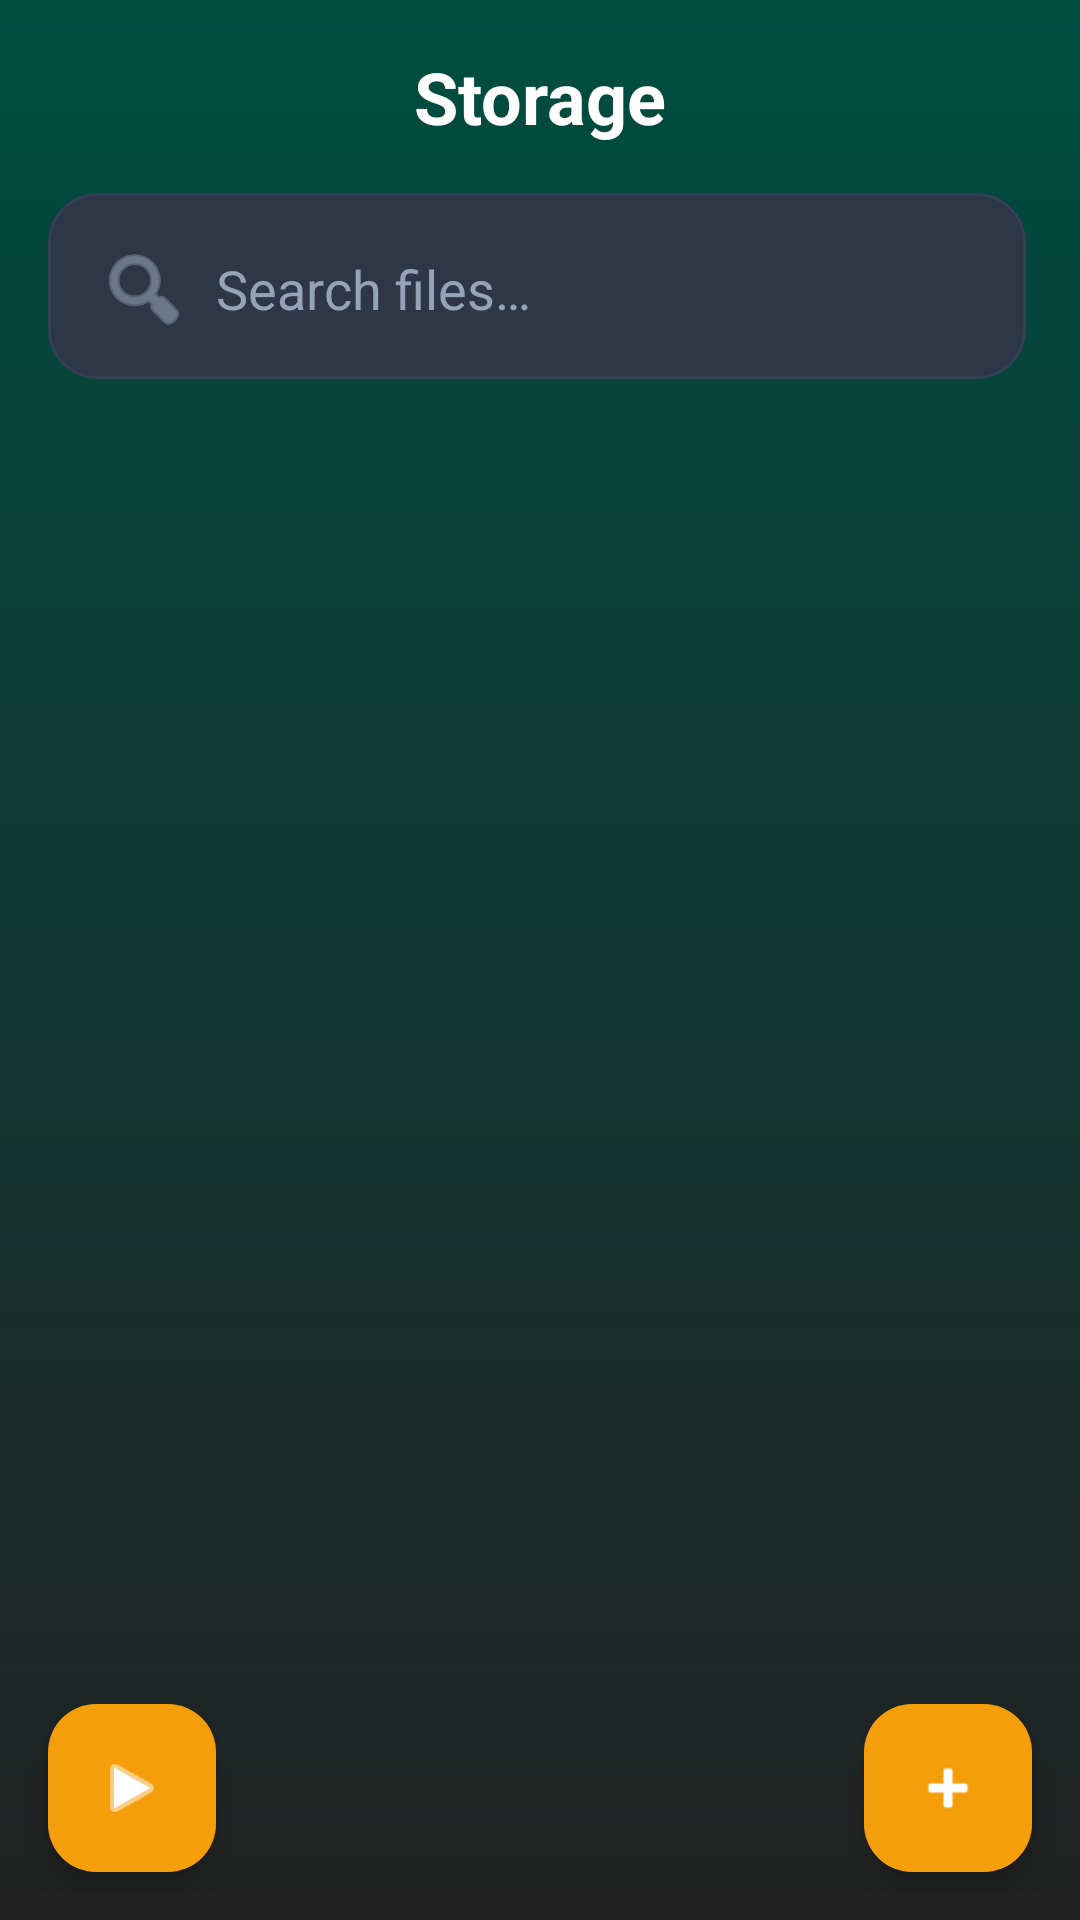

The Android layout XML behind this screen, and the referenced resources:
<!-- AndroidManifest.xml: application theme Theme._5MinuteChallenge -->
<!-- res/layout/storage_screen.xml -->
<?xml version="1.0" encoding="utf-8"?>
<androidx.coordinatorlayout.widget.CoordinatorLayout xmlns:android="http://schemas.android.com/apk/res/android"
    xmlns:app="http://schemas.android.com/apk/res-auto"
    android:layout_width="match_parent"
    android:layout_height="match_parent"
    android:background="@drawable/gradient_background">

    <LinearLayout
        android:layout_width="match_parent"
        android:layout_height="match_parent"
        android:orientation="vertical">

        
        <LinearLayout
            android:layout_width="match_parent"
            android:layout_height="wrap_content"
            android:orientation="vertical"
            android:padding="@dimen/spacing_md">

            <TextView
                android:id="@+id/storage_title"
                android:layout_width="wrap_content"
                android:layout_height="wrap_content"
                android:text="@string/storage_title"
                android:textSize="@dimen/text_size_xl"
                android:textColor="@color/white"
                android:textStyle="bold"
                android:layout_gravity="center_horizontal" />

            
            <EditText
                android:id="@+id/storage_search_bar"
                android:layout_width="match_parent"
                android:layout_height="wrap_content"
                android:layout_marginTop="@dimen/spacing_md"
                android:background="@drawable/card_elevated"
                android:padding="@dimen/spacing_md"
                android:hint="@string/search_files"
                android:textColorHint="@color/text_tertiary"
                android:textColor="@color/text_primary"
                android:inputType="text"
                android:drawableStart="@android:drawable/ic_menu_search"
                android:drawablePadding="@dimen/spacing_sm"
                android:drawableTint="@color/text_tertiary" />

        </LinearLayout>

        <androidx.recyclerview.widget.RecyclerView
            android:id="@+id/storage_recycler_view"
            android:layout_width="match_parent"
            android:layout_height="0dp"
            android:layout_weight="1"
            android:clipToPadding="false"
            android:padding="8dp"
            app:layoutManager="androidx.recyclerview.widget.GridLayoutManager"
            app:spanCount="2" />

    </LinearLayout>

    <com.google.android.material.floatingactionbutton.FloatingActionButton
        android:id="@+id/add_file_fab"
        android:layout_width="wrap_content"
        android:layout_height="wrap_content"
        android:layout_gravity="bottom|end"
        android:layout_margin="16dp"
        android:src="@android:drawable/ic_input_add"
        app:backgroundTint="@color/accent"
        app:tint="@android:color/white" />

    <com.google.android.material.floatingactionbutton.FloatingActionButton
        android:id="@+id/gen_content_fab"

        android:layout_width="wrap_content"
        android:layout_height="wrap_content"

        android:layout_gravity="bottom|start"
        android:layout_margin="16dp"
        android:src="@android:drawable/ic_media_play"
        app:backgroundTint="@color/accent"
        app:tint="@color/white" />

</androidx.coordinatorlayout.widget.CoordinatorLayout>
<!-- resources referenced by this layout -->
<resources>
  <color name="accent">#F59E0B</color>
  <color name="text_primary">#F1F5F9</color>
  <color name="text_tertiary">#94A3B8</color>
  <color name="white">#FFFFFFFF</color>
  <dimen name="spacing_md">16dp</dimen>
  <dimen name="spacing_sm">8dp</dimen>
  <dimen name="text_size_xl">24sp</dimen>
  <!-- drawable card_elevated (drawable) -->
  <?xml version="1.0" encoding="utf-8"?>
  <layer-list xmlns:android="http://schemas.android.com/apk/res/android">
      
      <item
          android:left="0dp"
          android:top="0dp"
          android:right="2dp"
          android:bottom="4dp">
          <shape android:shape="rectangle">
              <corners android:radius="@dimen/corner_radius_lg" />
              <solid android:color="#1A000000" />
          </shape>
      </item>
      
      
      <item
          android:left="0dp"
          android:top="0dp"
          android:right="2dp"
          android:bottom="2dp">
          <shape android:shape="rectangle">
              <corners android:radius="@dimen/corner_radius_lg" />
              <solid android:color="@color/card_background_elevated" />
              <stroke
                  android:width="1dp"
                  android:color="@color/card_stroke" />
          </shape>
      </item>
  </layer-list>
  <!-- drawable gradient_background (drawable) -->
  <?xml version="1.0" encoding="utf-8"?>
  <shape xmlns:android="http://schemas.android.com/apk/res/android"
      android:shape="rectangle">
      <gradient
          android:angle="90"
          android:endColor="@color/dark_green"
          android:startColor="@color/dark_grey"
          android:type="linear" />
  </shape>
  <string name="search_files">Search files…</string>
  <string name="storage_title">Storage</string>
  <style name="Theme._5MinuteChallenge" parent="Base.Theme._5MinuteChallenge" />
  <dimen name="corner_radius_lg">16dp</dimen>
  <color name="card_background_elevated">#2D3748</color>
  <color name="card_stroke">#334155</color>
  <color name="dark_green">#004d40</color>
  <color name="dark_grey">#222222</color>
  <style name="Base.Theme._5MinuteChallenge" parent="Theme.Material3.DayNight.NoActionBar">
          
          
      </style>
</resources>
